Run: headless pygame with SDL's dummy video driver; simulated clock (each Clock.tick advances the game by its frame time, no real sleeping); random seed 0; keys injected as events and as key.get_pressed() state; mouse plan: one left click at the window centre at the start of phase 2, then a move to the lower-right quarter at the start of phase 3.
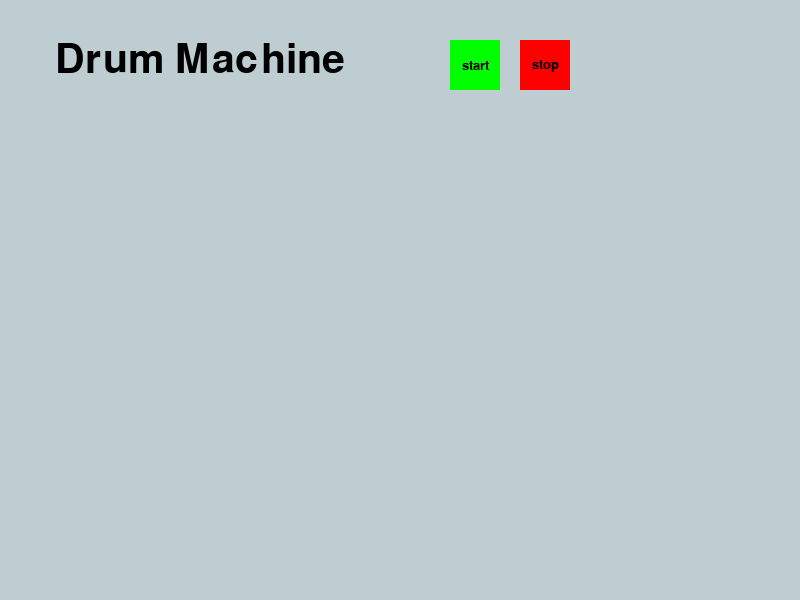
Frame 1 of 4 · flips 1–60 · no input
Frame 2 of 4 · flips 61–180 · clicked the window centre · tapped SPACE, RETURN · held RIGHT (→), D · screen unchanged from frame 1, image omitted
Frame 3 of 4 · flips 181–300 · moved the mouse to the lower-right quarter · held DOWN (↓), S · screen unchanged from frame 2, image omitted
Frame 4 of 4 · flips 301–420 · held LEFT (←), A, UP (↑), W · screen unchanged from frame 3, image omitted

The pygame program that drew these frames:

#######################################################################
# Drum Machine                                                        #
#                                                                     #
# CREATORS:                                                           #
### Ashley Babjac                                                     #
### Zoe Babyar                                                        #
#                                                                     #
# PROGRAM DESCRIPTION:                                                #
### Simple Drum-Machine game that allows user to choose sounds and    #
### place them in measure to create a beat                            #
#######################################################################

import pygame
pygame.init()

#screen size constants
display_width = 800
display_height = 600

#color constants
black = (0,0,0)
white = (255, 255, 255)
red = (255, 0, 0)
red2 = (199,26,7)
blue = (0,0,255)
blue2 = (52,7,199)
green = (0,255,0)
green2 = (19,199,7)
yellow = (255,230,0)
yellow2 = (179,191,22)
purple = (178,49,188)
purple2 = (81,0,115)
pink = (255,0,205)
pink2 = (196,26,134)
orange = (255, 137,0)
orange2 = (166,67,0)
teal = (0,255,255)
teal2 = (0,142,100)
gray = (190,205,210)

#initialize FPS(frames per second) clock
clock = pygame.time.Clock()

#helper function for display_message
def text_objects(text, font, color):
	textSurface = font.render(text, True, color)
	return textSurface, textSurface.get_rect()

#prints a message to the game screen
def message_display(text, font, size, location_w, location_h, color):
	Text = pygame.font.SysFont(font, size)
	TextSurf, TextRect = text_objects(text, Text, color)
	TextRect.center = ((location_w, location_h))
	gameDisplay.blit(TextSurf, TextRect)

	pygame.display.update()

#general button pressing function
def button(msg,x,y,w,h,ic,ac,font_size):
    mouse = pygame.mouse.get_pos()
    click = pygame.mouse.get_pressed()

    if x+w > mouse[0] > x and y+h > mouse[1] > y:
        pygame.draw.rect(gameDisplay, ac,(x,y,w,h))

        #if click[0] == 1:
            #depends on the click

    else:
        pygame.draw.rect(gameDisplay, ic,(x,y,w,h))

    smallText = pygame.font.SysFont("comicsansms",font_size)
    textSurf, textRect = text_objects(msg, smallText, black)
    textRect.center = ( (x+(w/2)), (y+(h/2)) )
    gameDisplay.blit(textSurf, textRect)

#sets up the game display for the user
def set_up_display():
    button("start", display_width/2+50, display_height/15, 50, 50, green, green2, 20)
    button("stop", display_width/2+120, display_height/15, 50, 50, red, red2, 20)

#runs the game
def game_loop():
	crashed = False

	while not crashed:
		for event in pygame.event.get():
			if event.type == pygame.QUIT:
				crashed = True
			#otherwise do something

		set_up_display()
		pygame.display.update()

		clock.tick(60)

#set up window
gameDisplay = pygame.display.set_mode((display_width, display_height))
pygame.display.set_caption('UTK Drum Machine')
gameDisplay.fill(gray)
message_display("Drum Machine", "Helvetica", 60, display_width/4, display_height/10, black)

game_loop()
pygame.quit()
quit()
